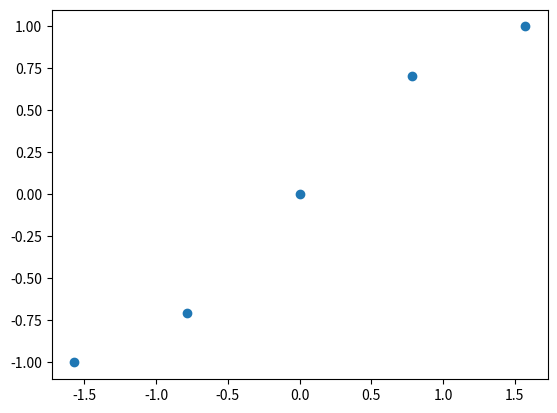
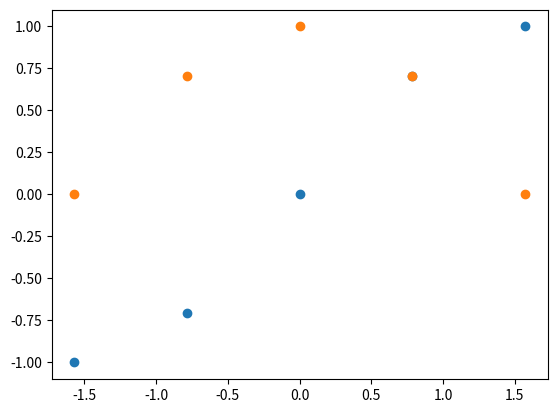
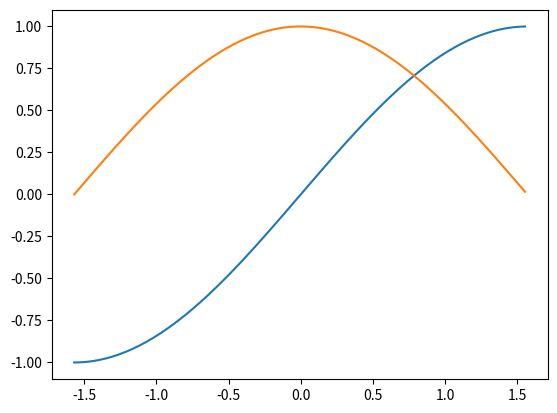
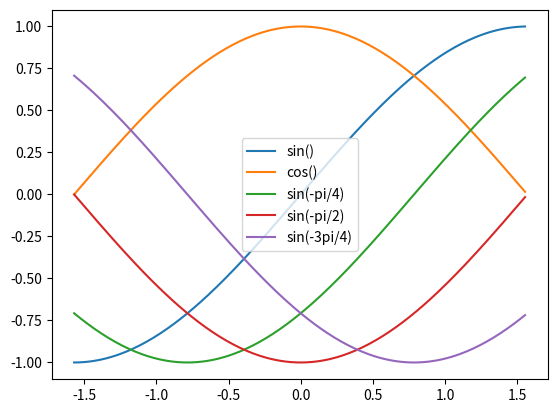
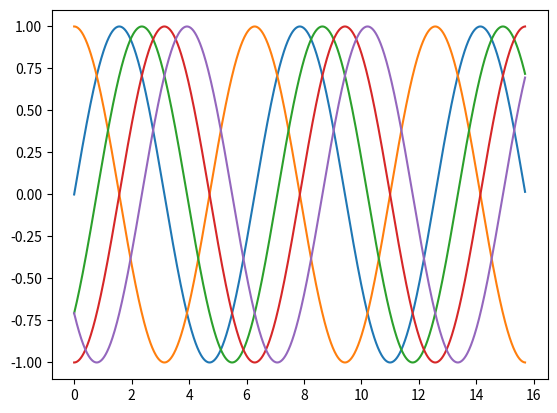

Python code for these plots, in order:
import matplotlib.pyplot as plt
import numpy as np
from numpy import pi
%matplotlib qt
# or use qt for external plotting
# %matplotlib qt


theta = np.array([-pi/2, -pi/4, 0, pi/4, pi/2])


# plot sin

plt.figure()
plt.scatter(theta, np.sin(theta))
plt.show()


# sin and cos

plt.figure()
plt.scatter(theta, np.sin(theta))
plt.scatter(theta, np.cos(theta))
plt.show()


theta_steps = np.arange(theta[0], theta[-1], theta[-1]/100)
# theta[0] finds the first value of the array "theta" created above. [-1] find the last value.

# line plot

plt.figure()
plt.plot(theta_steps, np.sin(theta_steps))
plt.plot(theta_steps, np.cos(theta_steps))
plt.show()


# line plots

plt.figure()
plt.plot(theta_steps, np.sin(theta_steps), label='sin()')
plt.plot(theta_steps, np.cos(theta_steps), label='cos()')
plt.plot(theta_steps, np.sin(theta_steps-(pi/4)), label='sin(-pi/4)')
plt.plot(theta_steps, np.sin(theta_steps-(pi/2)), label='sin(-pi/2)')
plt.plot(theta_steps, np.sin(theta_steps-((3*pi)/4)), label='sin(-3pi/4)')
plt.legend()
plt.show()


# lots of thetas

theta_steps = np.arange(0, 5*pi, 5*pi/1000)
plt.figure()
plt.plot(theta_steps, np.sin(theta_steps))
plt.plot(theta_steps, np.cos(theta_steps))
plt.plot(theta_steps, np.sin(theta_steps-(pi/4)))
plt.plot(theta_steps, np.sin(theta_steps-(pi/2)))
plt.plot(theta_steps, np.sin(theta_steps-((3*pi)/4)))
plt.show()


